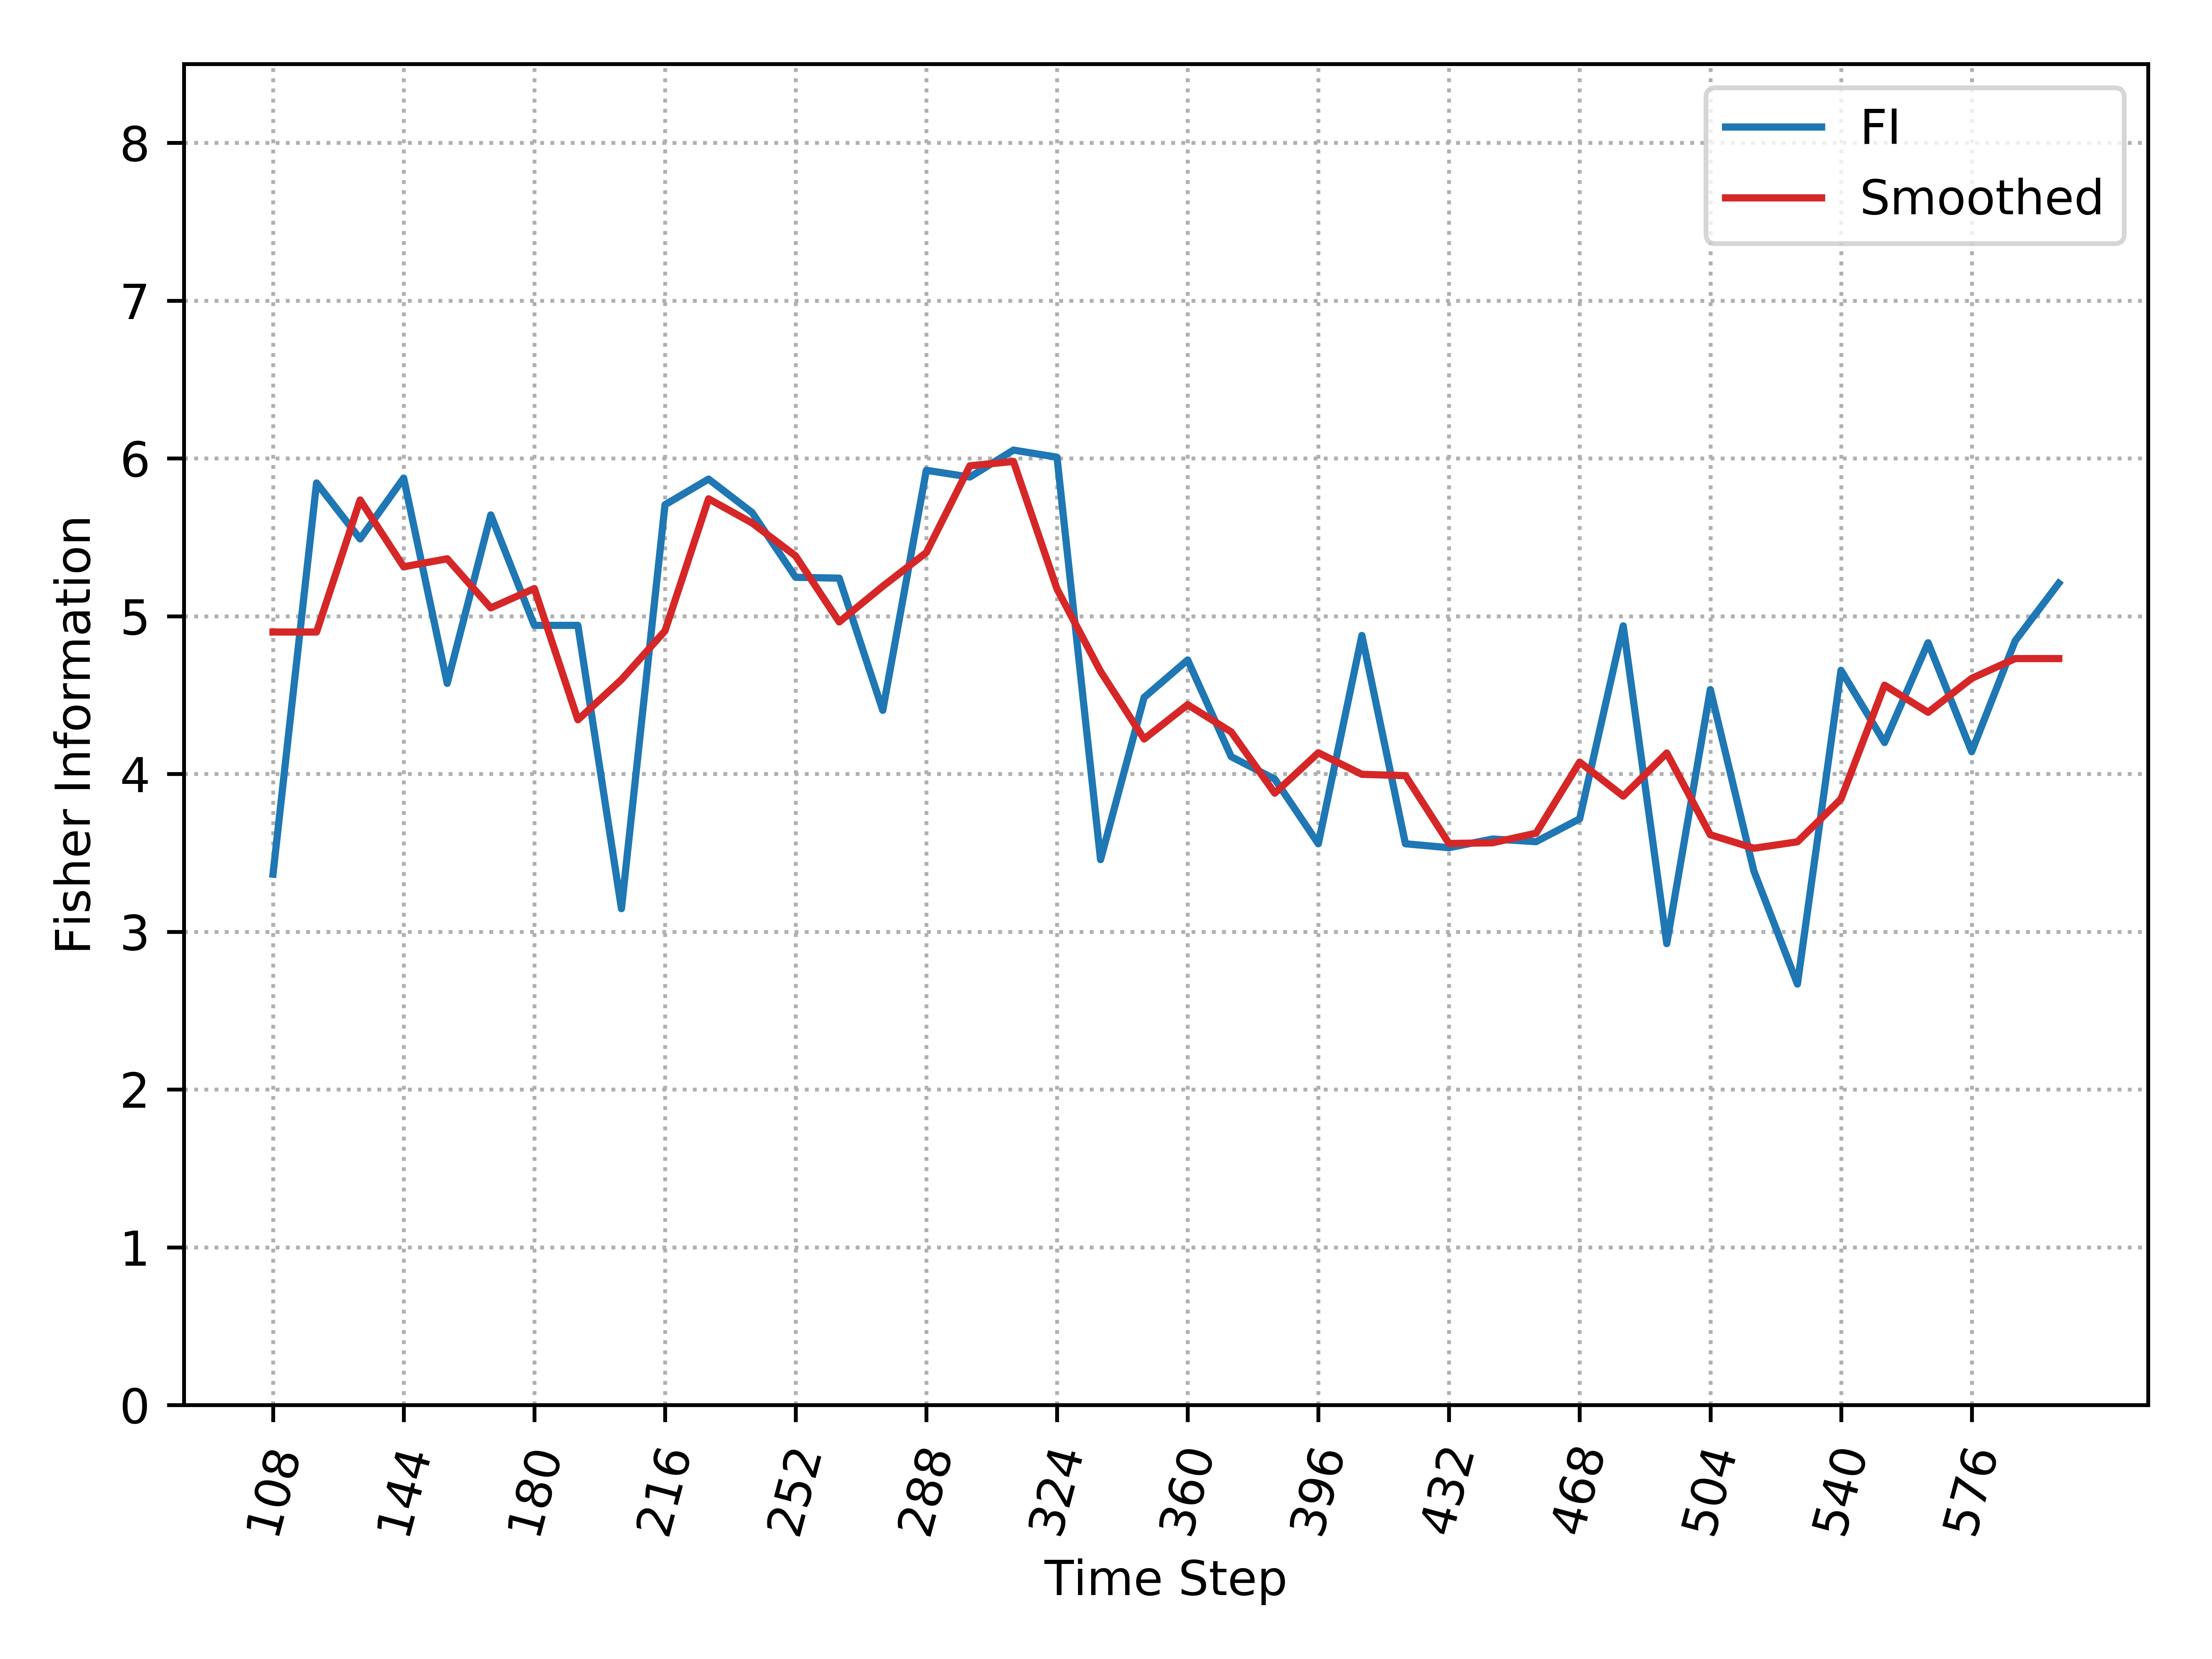

Source data for this figure (header and first rows):
, Time_Step, FI, Smooth_FI
0, 108, 3.364, 4.899
1, 120, 5.844, 4.899
2, 132, 5.489, 5.736
3, 144, 5.875, 5.313
4, 156, 4.574, 5.363
5, 168, 5.642, 5.052
6, 180, 4.941, 5.175
7, 192, 4.941, 4.343
8, 204, 3.146, 4.598
9, 216, 5.706, 4.907
10, 228, 5.869, 5.744
11, 240, 5.656, 5.59
12, 252, 5.246, 5.381
13, 264, 5.241, 4.963
14, 276, 4.403, 5.189
15, 288, 5.924, 5.403
16, 300, 5.882, 5.953
17, 312, 6.053, 5.98
18, 324, 6.007, 5.172
19, 336, 3.457, 4.65
20, 348, 4.485, 4.221
21, 360, 4.722, 4.439
22, 372, 4.109, 4.266
23, 384, 3.967, 3.878
24, 396, 3.557, 4.134
25, 408, 4.878, 3.997
26, 420, 3.557, 3.989
27, 432, 3.532, 3.559
28, 444, 3.587, 3.563
29, 456, 3.571, 3.624
30, 468, 3.715, 4.075
31, 480, 4.938, 3.859
32, 492, 2.924, 4.132
33, 504, 4.534, 3.614
34, 516, 3.384, 3.529
35, 528, 2.668, 3.57
36, 540, 4.657, 3.841
37, 552, 4.199, 4.562
38, 564, 4.831, 4.39
39, 576, 4.141, 4.605
40, 588, 4.844, 4.731
41, 600, 5.208, 4.731
